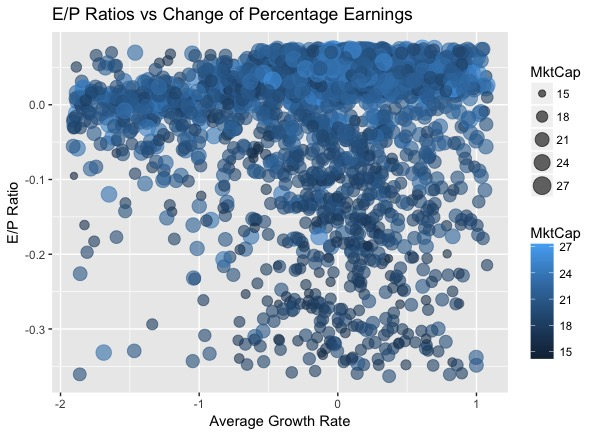

The data file committed next to this chart (first rows):
, GVKEY, conm, EPR, AGR, MktCap
1, 1004, AAR CORP, 0.01407, -0.773, 20.91
2, 1062, ASA GOLD AND PRECIOUS METALS, -0.0572, -0.6033, 19.16
3, 1072, AVX CORP, 0.06274, -0.157, 21.74
4, 1075, PINNACLE WEST CAPITAL CORP, 0.05485, 0.0562, 22.89
5, 1076, AARON'S INC, 0.05973, 0.3749, 21.55
6, 1078, ABBOTT LABORATORIES, 0.02737, -0.04724, 24.76
7, 1094, ACETO CORP, 0.04546, -0.1762, 19.96
8, 1104, ACME UNITED CORP, 0.07521, 0.1018, 18.26
9, 1117, RELM WIRELESS CORP, 0.02914, 0.5844, 17.99
10, 1161, ADVANCED MICRO DEVICES, -0.1351, -0.2027, 23.02
11, 1177, AETNA INC, 0.05999, 0.0705, 24.5
12, 1209, AIR PRODUCTS & CHEMICALS INC, 0.04081, 0.07562, 24.22
13, 1210, AIR T INC, 0.01494, -0.4638, 17.53
14, 1234, ATRION CORP, 0.03756, 0.008541, 20.65
15, 1254, MATSON INC, 0.05208, 0.1122, 21.14
16, 1257, ALEXANDER'S INC, 0.03631, 0.1323, 21.5
17, 1266, ALICO INC, 0.01876, -0.6337, 19.46
18, 1274, ALLEGHANY CORP, 0.07051, -0.1715, 22.96
19, 1300, HONEYWELL INTERNATIONAL INC, 0.04537, -0.1745, 25.48
20, 1327, SKYWORKS SOLUTIONS INC, 0.05375, 0.3271, 23.65
21, 1380, HESS CORP, -0.1544, -0.9144, 23.7
22, 1393, AMERCO, 0.05943, 0.09268, 22.73
23, 1410, ABM INDUSTRIES INC, 0.03572, 0.09989, 21.73
24, 1414, PRIMERICA INC, 0.06827, 0.1126, 21.87
25, 1439, US ECOLOGY INC, 0.0363, 0.003654, 20.79
26, 1440, AMERICAN ELECTRIC POWER CO, 0.04734, 0.5133, 24.31
27, 1447, AMERICAN EXPRESS CO, 0.0698, -0.04802, 24.93
28, 1487, AMERICAN INTERNATIONAL GROUP, 0.03712, -1.035, 24.9
29, 1526, AMERICAN NATIONAL INSURANCE, 0.07437, -0.1368, 21.93
30, 1545, AMERICAN REALTY INVESTORS, -0.07548, -0.3268, 18.2
31, 1559, AMERICAN SHARED HSPTL SERV, -0.05635, -0.5722, 16.72
32, 1562, AMERICAN SOFTWARE  -CL A, 0.03828, 0.3395, 19.6
33, 1585, AMERICAN VANGUARD CORP, 0.01801, 0.641, 20.15
34, 1598, AMETEK INC, 0.04436, 0.07704, 23.54
35, 1602, AMGEN INC, 0.04631, -0.1016, 25.56
36, 1618, AMREP CORP, -0.1245, 0.4116, 17.7
37, 1632, ANALOG DEVICES, 0.036, 0.08137, 24.24
38, 1659, ANDERSONS INC, 0.02236, -1.508, 20.96
39, 1661, NABORS INDUSTRIES LTD, -0.176, 0.8284, 22.26
40, 1686, APOGEE ENTERPRISES INC, 0.04895, 0.2933, 21.22
41, 1690, APPLE INC, 0.07064, 0.09566, 27.4
42, 1704, APPLIED MATERIALS INC, 0.05439, 0.5066, 24.81
43, 1712, TRECORA RESOURCES, 0.05421, 0.126, 19.63
44, 1722, ARCHER-DANIELS-MIDLAND CO, 0.06514, -0.243, 23.99
45, 1743, ARCBEST CORP, 0.05183, 0.5494, 20.64
46, 1783, ARTS WAY MFG INC, -0.01112, -0.9439, 16.41
47, 1820, ASTRONOVA INC, 0.04048, -0.01836, 18.45
48, 1823, ASTRONICS CORP, 0.05349, -0.04888, 20.71
49, 1837, SOUTHERN CO GAS, 0.0665, -0.3725, 22.76
50, 1891, AUTOMATIC DATA PROCESSING, 0.03731, 0.05125, 24.54
51, 1913, AVERY DENNISON CORP, 0.04455, 0.05273, 23.04
52, 1920, AVON PRODUCTS, -0.1967, 0.0997, 21.51
53, 1926, AZZ INC, 0.05159, -0.01215, 21.14
54, 1932, BRITISH AMER TOBACCO PLC, 0.05488, 0.1079, 25.38
55, 1968, BADGER METER INC, 0.03197, 0.06041, 20.8
56, 1976, BAKER HUGHES INC, -0.04144, -0.8934, 24.04
57, 1979, BALCHEM CORP  -CL B, 0.0263, 0.03084, 21.7
58, 1982, BALDWIN & LYONS  -CL B, 0.0725, 0.005755, 19.76
59, 1988, BALL CORP, 0.03334, -0.1883, 23.3
60, 2005, BANK OF HAWAII CORP, 0.05518, 0.04693, 22.01
... 3,042 more rows
